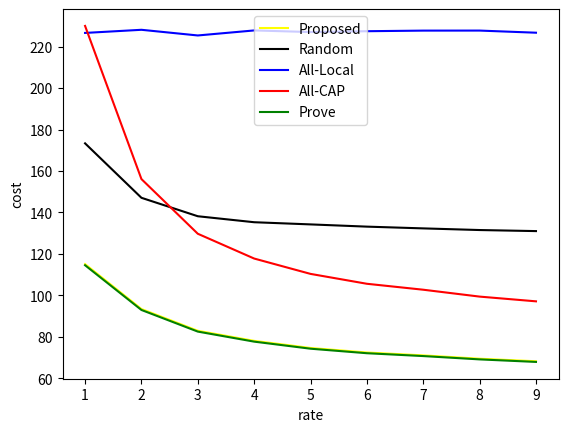

Recreate this plot in Python.
# -*- coding: UTF-8 -*-
import random
import numpy as np
import matplotlib.pyplot as plt


def localcomput(pro,task_size,UE_com,UE_P):
    t_local = pro * task_size * UE_com
    E_local = t_local * UE_P
    return t_local,E_local

def offloding(pro,task_size,p_trans,CAP_com,CAP_P,rate):
    t_trans = (1 - pro) * task_size / rate
    E_trans = t_trans * p_trans
    t_cap = (1 - pro) * task_size * CAP_com
    E_cap = t_cap * CAP_P
    t_off = t_trans + t_cap
    E_off = E_cap + E_trans
    return t_off,E_off


def optimum(task_size, UE_com, CAP_com, UE_P, CAP_P, p_trans, rate):
    pro = 0
    best_pro = 0
    min_cost = 1000000000
    while pro < 1:
        # local computing
        t_local, E_local=localcomput(pro,task_size,UE_com,UE_P);
        # offloading
        # ignore downlink time
        t_off, E_off=offloding(pro, task_size, p_trans, CAP_com, CAP_P, rate)
        # total cost
        t = max(t_local, t_off)
        e = E_off + E_local
        cost = t + e
        if cost <= min_cost:
            best_pro = pro
            min_cost = cost
        pro += 0.01
    return cost, best_pro


ratelist=[]
costlist=[]
ramdcost=[]
oricostlist=[]
offcostlist=[]
provelist=[]




for rate in range(1,10):
    ratelist.append(rate)
    clist = []
    rlist = []
    plist = []
    offlist = []
    orilist = []

    for i in range(1,10000):
        task_size = random.uniform(100, 200)  # 任务大小 MB
        UE_com = random.uniform(1, 2)  # 设备处理1MB时间
        CAP_com = random.uniform(0.2, 0.8)  # 服务器处理1MB时间
        UE_P = random.uniform(0.005, 0.015)  # 用户设备功率 5w~15W
        CAP_P = random.uniform(0.05, 0.1)  # 服务器功率 50~100w
        p_trans = 0.0005  # 发射功率0.5w

        #rate = random.uniform(1, 10)  # 传输速率 1~5MB/s

        #  best pro and its cost
        cost, pro = optimum(task_size, UE_com, CAP_com, UE_P, CAP_P, p_trans, rate)

        if UE_com + UE_P*UE_com - CAP_com*CAP_P - p_trans/rate > 0:
            ppro = 1 - (UE_com *rate/ (UE_com*rate + CAP_com*rate + 1))
        else:
            ppro = 1

        randpro = random.random();

        t_local, E_local = localcomput(1, task_size, UE_com, UE_P)
        orilist.append(t_local + E_local)

        t_off, E_off = offloding(0, task_size, p_trans, CAP_com, CAP_P, rate)
        alloffcost = t_off + E_off
        offlist.append(alloffcost)

        t_local, E_local = localcomput(pro, task_size, UE_com, UE_P)
        t_off, E_off = offloding(pro, task_size, p_trans, CAP_com, CAP_P, rate)
        clist.append(max(t_local, t_off) + E_local + E_off)


        randpro_t_local, randpro_E_local = localcomput(randpro, task_size, UE_com, UE_P)
        randpro_t_off, randpro_E_off = offloding(randpro, task_size, p_trans, CAP_com, CAP_P, rate)
        rlist.append(max(randpro_t_local, randpro_t_off) + randpro_E_local + randpro_E_off)

        ppro_t_local, ppro_E_local = localcomput(ppro, task_size, UE_com, UE_P)
        ppro_t_off, ppro_E_off = offloding(ppro, task_size, p_trans, CAP_com, CAP_P, rate)
        plist.append(max(ppro_t_local, ppro_t_off) + ppro_E_local + ppro_E_off)

        #print(max(t_local, t_off) + E_local + E_off, max(ppro_t_local, ppro_t_off) + ppro_E_local + ppro_E_off)
        #print(pro,ppro,randpro)
    provelist.append(np.mean(plist))
    costlist.append(np.mean(clist))
    ramdcost.append(np.mean(rlist))
    oricostlist.append(np.mean(orilist))
    offcostlist.append(np.mean(offlist))


plt.xlabel("rate")
plt.ylabel("cost")

plt.plot(ratelist,costlist,c="yellow",label="Proposed")
plt.plot(ratelist,ramdcost,c="black",label="Random")
plt.plot(ratelist,oricostlist,c="blue",label="All-Local")
#plt.axhline(y=originalcost,c="blue",label="All-Local")
plt.plot(ratelist,offcostlist,c="red",label="All-CAP")
plt.plot(ratelist,provelist,c="green",label="Prove")
plt.legend()
plt.show();

